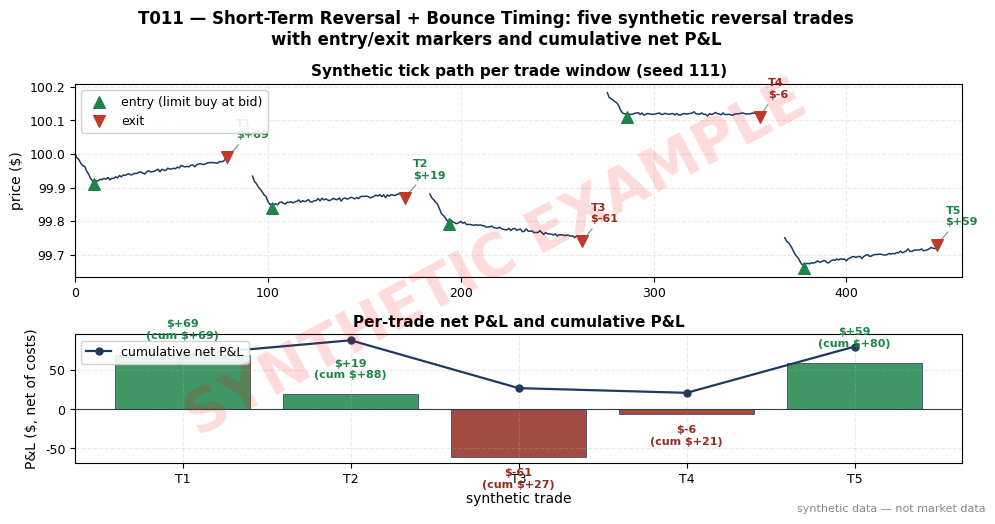

Reproduce this figure in Python. (Note: this script raises an exception after producing the figure.)
import matplotlib
matplotlib.use("Agg")  # headless render on the Mac/VM
import matplotlib.pyplot as plt
import numpy as np

# ---- HOUSE STYLE (do not restyle) ----
plt.rcParams.update({
    "figure.figsize": (10, 5.2),
    "figure.dpi": 150,
    "savefig.dpi": 150,
    "font.family": "DejaVu Sans",
    "font.size": 10,
    "axes.titlesize": 13,
    "axes.titleweight": "bold",
    "axes.labelsize": 10,
    "axes.grid": True,
    "grid.alpha": 0.25,
    "grid.linestyle": "--",
    "xtick.labelsize": 9,
    "ytick.labelsize": 9,
    "legend.fontsize": 9,
    "legend.framealpha": 0.9,
})
PALETTE = {
    "price":   "#1f3a5f",  # dark navy — primary price/equity line
    "signal":  "#c0392b",  # red — signal / entries
    "signal2": "#8e44ad",  # purple — secondary signal
    "volume":  "#7f8c8d",  # grey — volume bars
    "band":    "#aed6f1",  # light blue — bands / fill
    "profit":  "#1e8449",  # green — profits / long
    "loss":    "#922b21",  # dark red — losses / short
    "zero":    "#2c3e50",  # baseline
}

# ---- SYNTHETIC DATA (seed 111; same numbers as T011.md T4 table) ----
# Five synthetic intraday reversal trades, liquid large-cap XYZ, $100 scale,
# quoted spread $0.02 (2 bps). Entry: passive limit buy at the bid after a
# mid-price liquidity-shock impulse (sell-initiated). Exits per T2 rules.
# trade: (label, entry_bid, exit_price, exit_side, shares, commission_RT)
rng = np.random.default_rng(111)
trades = [
    ("T1",  99.91,  99.99, "ask", 1000, 11.00, "70% recovery"),
    ("T2",  99.84,  99.87, "bid", 1000, 11.00, "time stop"),
    ("T3",  99.79,  99.74, "bid", 1000, 11.00, "stop (new extreme)"),
    ("T4", 100.11, 100.11, "bid",  500,  6.00, "time stop (scratch)"),
    ("T5",  99.66,  99.73, "ask", 1000, 11.00, "80% recovery"),
]

rows = []
for label, entry, exitp, side, shares, comm, why in trades:
    gross = (exitp - entry) * shares
    net = gross - comm
    rows.append(dict(label=label, entry=entry, exit=exitp, side=side,
                     shares=shares, comm=comm, gross=gross, net=net, why=why))
nets = np.array([r["net"] for r in rows])
cum = np.cumsum(nets)

fig, (ax1, ax2) = plt.subplots(2, 1, figsize=(10, 5.2), sharex=False,
                               gridspec_kw={"height_ratios": [3, 2]})
fig.suptitle("T011 — Short-Term Reversal + Bounce Timing: five synthetic reversal trades\n"
             "with entry/exit markers and cumulative net P&L", fontweight="bold")

# Top: synthetic tick path per trade window, anchored to the fixed entry/exit prices.
xs_all, ps_all = [], []
offset = 0
gap = 12
entry_ticks, exit_ticks, entry_ps, exit_ps = [], [], [], []
for r in rows:
    n = 80
    mid_entry = r["entry"] + 0.01
    mid_exit = r["exit"] - 0.01 if r["side"] == "ask" else r["exit"] + 0.01
    impulse = 0.07 if r["label"] != "T4" else 0.05
    pre = mid_entry + impulse + 0.01
    t_in = np.arange(10)
    seg_in = pre + (mid_entry - pre) * t_in / 9 + rng.normal(0, 0.003, 10)
    seg_in[-1] = mid_entry
    t_out = np.arange(n - 10)
    seg_out = mid_entry + (mid_exit - mid_entry) * np.minimum(t_out / max(len(t_out) - 1, 1), 1) ** 0.9
    seg_out = seg_out + rng.normal(0, 0.0025, len(t_out))
    seg_out[-1] = mid_exit
    xs = np.arange(offset, offset + n)
    ps = np.concatenate([seg_in, seg_out])
    xs_all.append(xs); ps_all.append(ps)
    entry_ticks.append(offset + 10); exit_ticks.append(offset + n - 1)
    entry_ps.append(r["entry"]); exit_ps.append(r["exit"])
    offset += n + gap
for xs, ps in zip(xs_all, ps_all):
    ax1.plot(xs, ps, color=PALETTE["price"], lw=1.1)
ax1.scatter(entry_ticks, entry_ps, marker="^", s=70, color=PALETTE["profit"],
            zorder=5, label="entry (limit buy at bid)")
ax1.scatter(exit_ticks, exit_ps, marker="v", s=70, color=PALETTE["signal"],
            zorder=5, label="exit")
for r, et, xp, xt in zip(rows, entry_ticks, exit_ps, exit_ticks):
    ax1.annotate(f'{r["label"]}\n${r["net"]:+.0f}',
                 xy=(xt, xp), xytext=(6, 14), textcoords="offset points",
                 fontsize=8, color=PALETTE["profit"] if r["net"] >= 0 else PALETTE["loss"],
                 weight="bold",
                 arrowprops=dict(arrowstyle="-", color="#7f8c8d", lw=0.8))
ax1.set_ylabel("price ($)")
ax1.set_title("Synthetic tick path per trade window (seed 111)", fontsize=11)
ax1.legend(loc="upper left")
ax1.set_xlim(0, offset)

# Bottom: cumulative net P&L steps with per-trade annotations.
xbar = np.arange(len(rows))
colors = [PALETTE["profit"] if v >= 0 else PALETTE["loss"] for v in nets]
ax2.bar(xbar, nets, color=colors, alpha=0.85, edgecolor=PALETTE["zero"], lw=0.6)
ax2.plot(xbar, cum, color=PALETTE["price"], marker="o", ms=5, lw=1.6,
         label="cumulative net P&L")
for i, (r, c) in enumerate(zip(rows, cum)):
    ax2.annotate(f'${r["net"]:+.0f}\n(cum ${c:+.0f})', xy=(i, r["net"]),
                 xytext=(0, 12 if r["net"] >= 0 else -22), textcoords="offset points",
                 ha="center", fontsize=8,
                 color=PALETTE["profit"] if r["net"] >= 0 else PALETTE["loss"], weight="bold")
ax2.axhline(0, color=PALETTE["zero"], lw=0.8)
ax2.set_xticks(xbar); ax2.set_xticklabels([r["label"] for r in rows])
ax2.set_ylabel("P&L ($, net of costs)")
ax2.set_xlabel("synthetic trade")
ax2.legend(loc="upper left")
ax2.set_title("Per-trade net P&L and cumulative P&L", fontsize=11)

print("T011 trade check (seed 111):")
for r in rows:
    print(f'  {r["label"]}: entry {r["entry"]:.2f} exit {r["exit"]:.2f} x{r["shares"]} '
          f'gross {r["gross"]:+.2f} comm {r["comm"]:.2f} net {r["net"]:+.2f} ({r["why"]})')
print(f'  TOTAL net: {cum[-1]:+.2f}')

# ---- SYNTHETIC WATERMARK (mandatory) ----
fig = plt.gcf()
fig.text(0.5, 0.5, "SYNTHETIC EXAMPLE", fontsize=42, color="red", alpha=0.14,
         ha="center", va="center", rotation=28, weight="bold", zorder=10)
fig.text(0.99, 0.01, "synthetic data — not market data", fontsize=8, color="#7f8c8d",
         ha="right", va="bottom")
plt.tight_layout()
plt.savefig("images/T011_example.png", bbox_inches="tight")  # <-- use the chapter's ID
plt.close()
